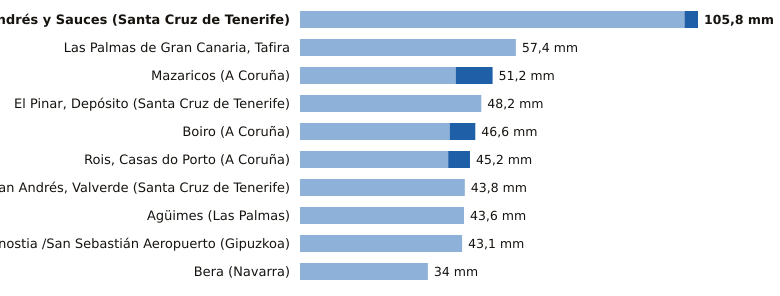

The file beside this chart, header and first rows:
estacion, provincia, indicativo, mm_6_dias_anteriores, mm_hoy, mm_7_dias, horas_de_hoy
San Andrés y Sauces, Santa Cruz de Tenerife, C148F, 102.2, 3.6, 105.8, 15
Las Palmas de Gran Canaria, Tafira, Las Palmas, C658X, 57.4, 0.0, 57.4, 16
Mazaricos, A Coruña, 1406X, 41.4, 9.8, 51.2, 15
El Pinar, Depósito, Santa Cruz de Tenerife, C916Q, 48.2, 0.0, 48.2, 15
Boiro, A Coruña, 1442U, 39.8, 6.8, 46.6, 14
Rois, Casas do Porto, A Coruña, 1476R, 39.4, 5.8, 45.2, 14
San Andrés, Valverde, Santa Cruz de Tenerife, C925F, 43.8, 0.0, 43.8, 14
Agüimes, Las Palmas, C648C, 43.6, 0.0, 43.6, 14
Donostia /San Sebastián Aeropuerto, Gipuzkoa, 1014A, 43.1, 0.0, 43.1, 16
Bera, Navarra, 1010X, 34.0, 0.0, 34.0, 16
